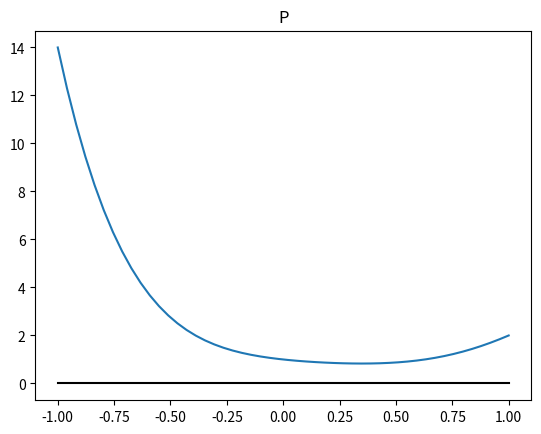
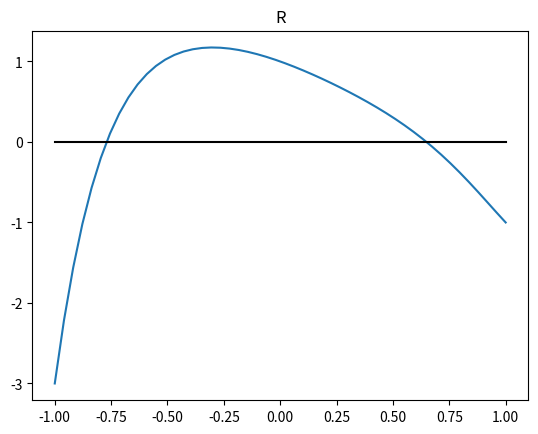

Reproduce these figures in Python, in order.
#!/usr/bin/env python3
# -*- coding: utf-8 -*-
"""
Exercise 2
"""
import numpy as np
import matplotlib.pyplot as plt


def hornerV(x, p):
    n = len(p)
    m = len(x)
    q = np.zeros(n)
    y = np.zeros(m)
    
    for k in range(m):
        q[-1] = p[-1]
        for i in range(n-2,-1,-1):
            q[i] = p[i] + q[i+1] * x[k]
        
        y[k] = q[0]  
      
    return y

#-------------------------------------
def main():
    x = np.linspace(-1,1)
    
    p = np.array([1., -1, 2, -3, 5, -2])
    y = hornerV(x, p)
    
    plt.figure()
    plt.plot(x,y)
    plt.plot(x,0*x,'k')
    plt.title('P')
    plt.show()
    
    r = np.array([1., -1, -1, 1, -1, 0, -1, 1])
    y = hornerV(x, r)
    
    plt.figure()
    plt.plot(x,y)
    plt.plot(x,0*x,'k')
    plt.title('R')
    plt.show()

if __name__ == "__main__":
    main()

